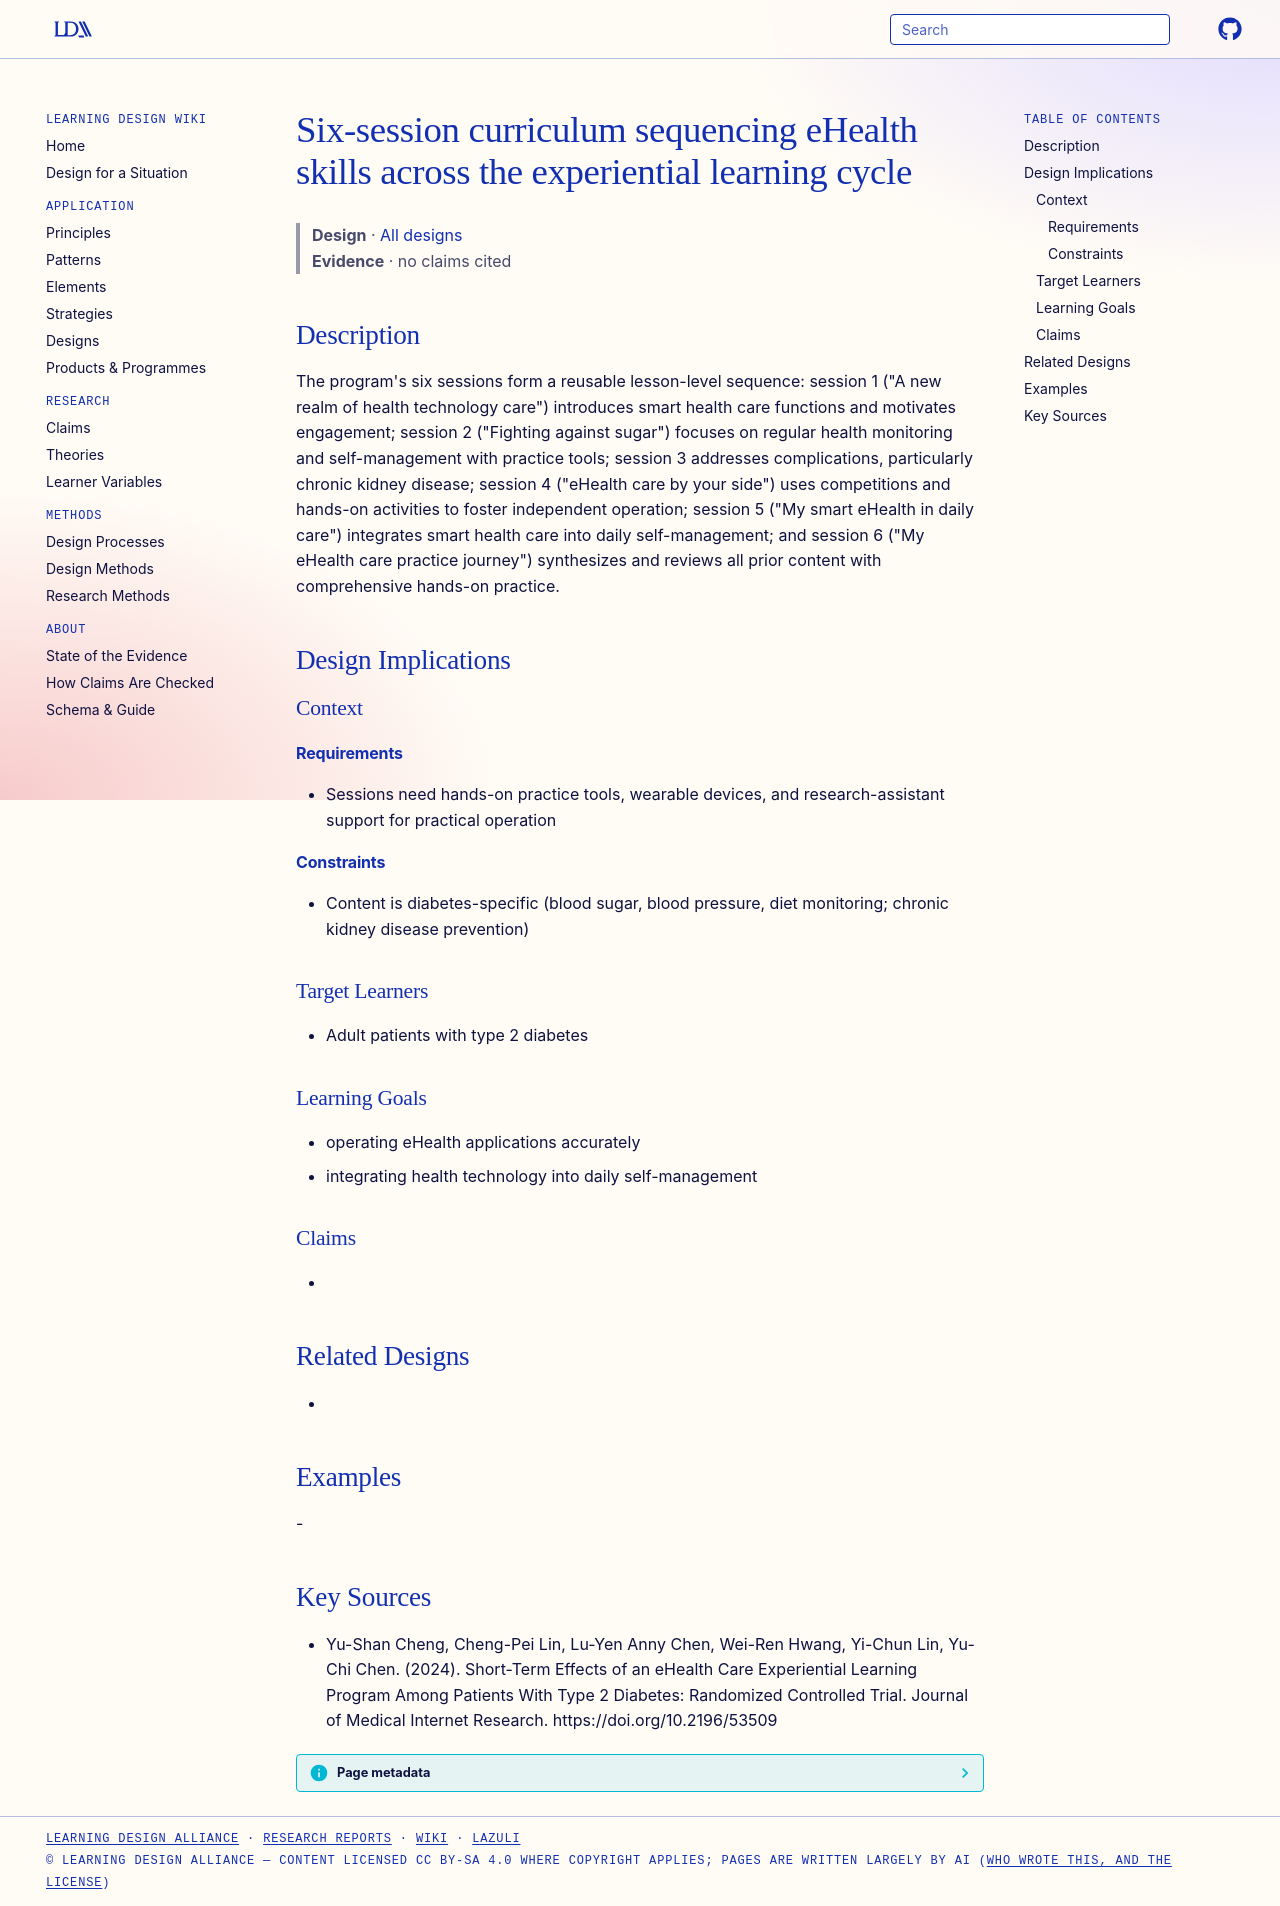

repository: Learning-Design-Alliance/learning-wiki · page: designs/ehealth-program-six-session-el-cycle-sequence/index.html · generator: mkdocs

---
type: design
id: ehealth-program-six-session-el-cycle-sequence
title: Six-session curriculum sequencing eHealth skills across the experiential learning cycle
description: "The program's six sessions form a reusable lesson-level sequence: session 1 (\"A new realm of health technology care\") introduces smart health care functions and motivates engagement; session 2 (\"Fighting against sugar..."
status: review
generated:
  by: "process:settle-candidates"
  at: 2026-11-07
sources:
  - id: yu-shan-cheng-2024
    resource: "https://doi.org/10.2196/53509"
    title: "Yu-Shan Cheng, Cheng-Pei Lin, Lu-Yen Anny Chen, Wei-Ren Hwang, Yi-Chun Lin, Yu-Chi Chen. (2024). Short-Term Effects of an eHealth Care Experiential Learning Program Among Patients With Type 2 Diabetes: Randomized Controlled Trial. Journal of Medical Internet Research. https://doi.org/10.2196/53509"
    author: Yu-Shan Cheng, Cheng-Pei Lin, Lu-Yen Anny Chen, Wei-Ren Hwang, Yi-Chun Lin, Yu-Chi Chen
---

# Six-session curriculum sequencing eHealth skills across the experiential learning cycle

> **Design** · [All designs](index.md)
> **Evidence** · no claims cited

## Description
The program's six sessions form a reusable lesson-level sequence: session 1 ("A new realm of health technology care") introduces smart health care functions and motivates engagement; session 2 ("Fighting against sugar") focuses on regular health monitoring and self-management with practice tools; session 3 addresses complications, particularly chronic kidney disease; session 4 ("eHealth care by your side") uses competitions and hands-on activities to foster independent operation; session 5 ("My smart eHealth in daily care") integrates smart health care into daily self-management; and session 6 ("My eHealth care practice journey") synthesizes and reviews all prior content with comprehensive hands-on practice.

## Design Implications

### Context
#### Requirements
- Sessions need hands-on practice tools, wearable devices, and research-assistant support for practical operation
#### Constraints
- Content is diabetes-specific (blood sugar, blood pressure, diet monitoring; chronic kidney disease prevention)

### Target Learners
- Adult patients with type 2 diabetes

### Learning Goals
- operating eHealth applications accurately
- integrating health technology into daily self-management

### Claims
- 

## Related Designs
- 

## Examples
-

## Key Sources
- Yu-Shan Cheng, Cheng-Pei Lin, Lu-Yen Anny Chen, Wei-Ren Hwang, Yi-Chun Lin, Yu-Chi Chen. (2024). Short-Term Effects of an eHealth Care Experiential Learning Program Among Patients With Type 2 Diabetes: Randomized Controlled Trial. Journal of Medical Internet Research. https://doi.org/10.2196/53509
